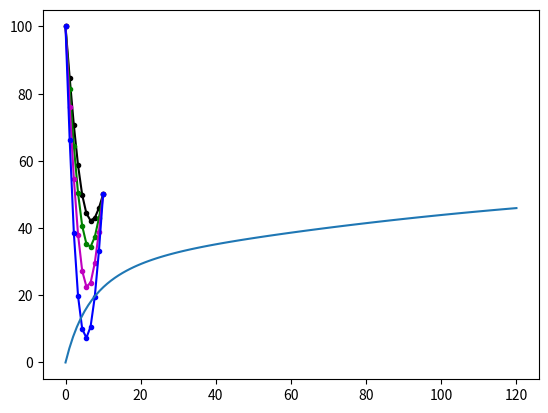

This chart was generated by the following Python code:
import numpy as np
import matplotlib.pyplot as plt
import matplotlib.animation as animation
from matplotlib.animation import FuncAnimation

k = 0.835
dt = 0.1
dx = 1
l = 10
tf = 12
kmax = round(tf/dt)
lambd = k*dt/(dx**2)
Tx0 = 100
TxL = 50
n = round(l/dx)

t = np.empty((n,kmax))
t0 = 0
t.fill(t0)
t[0,:] = Tx0
t[n-1,:] = TxL

for k in range(0, kmax-1):
    for i in range(1, n-1):
        t[i][k+1] = lambd*(t[i+1][k]-2*t[i][k]+t[i-1][k]) + t[i][k]
        #print(t)

vl = np.linspace(0,l,n)
vt = np.linspace(0,kmax,kmax)
plt.plot(vl, t[:,kmax-1], '.-k')
plt.plot(vl, t[:, round((3*kmax)/4)+1], '.-g')
plt.plot(vl, t[:, round((2*kmax)/4)+1], '.-m')
plt.plot(vl, t[:, round((1*kmax)/4)+1], '.-b')
plt.show()
plt.plot(vt, t[n-2, :])
plt.show()
